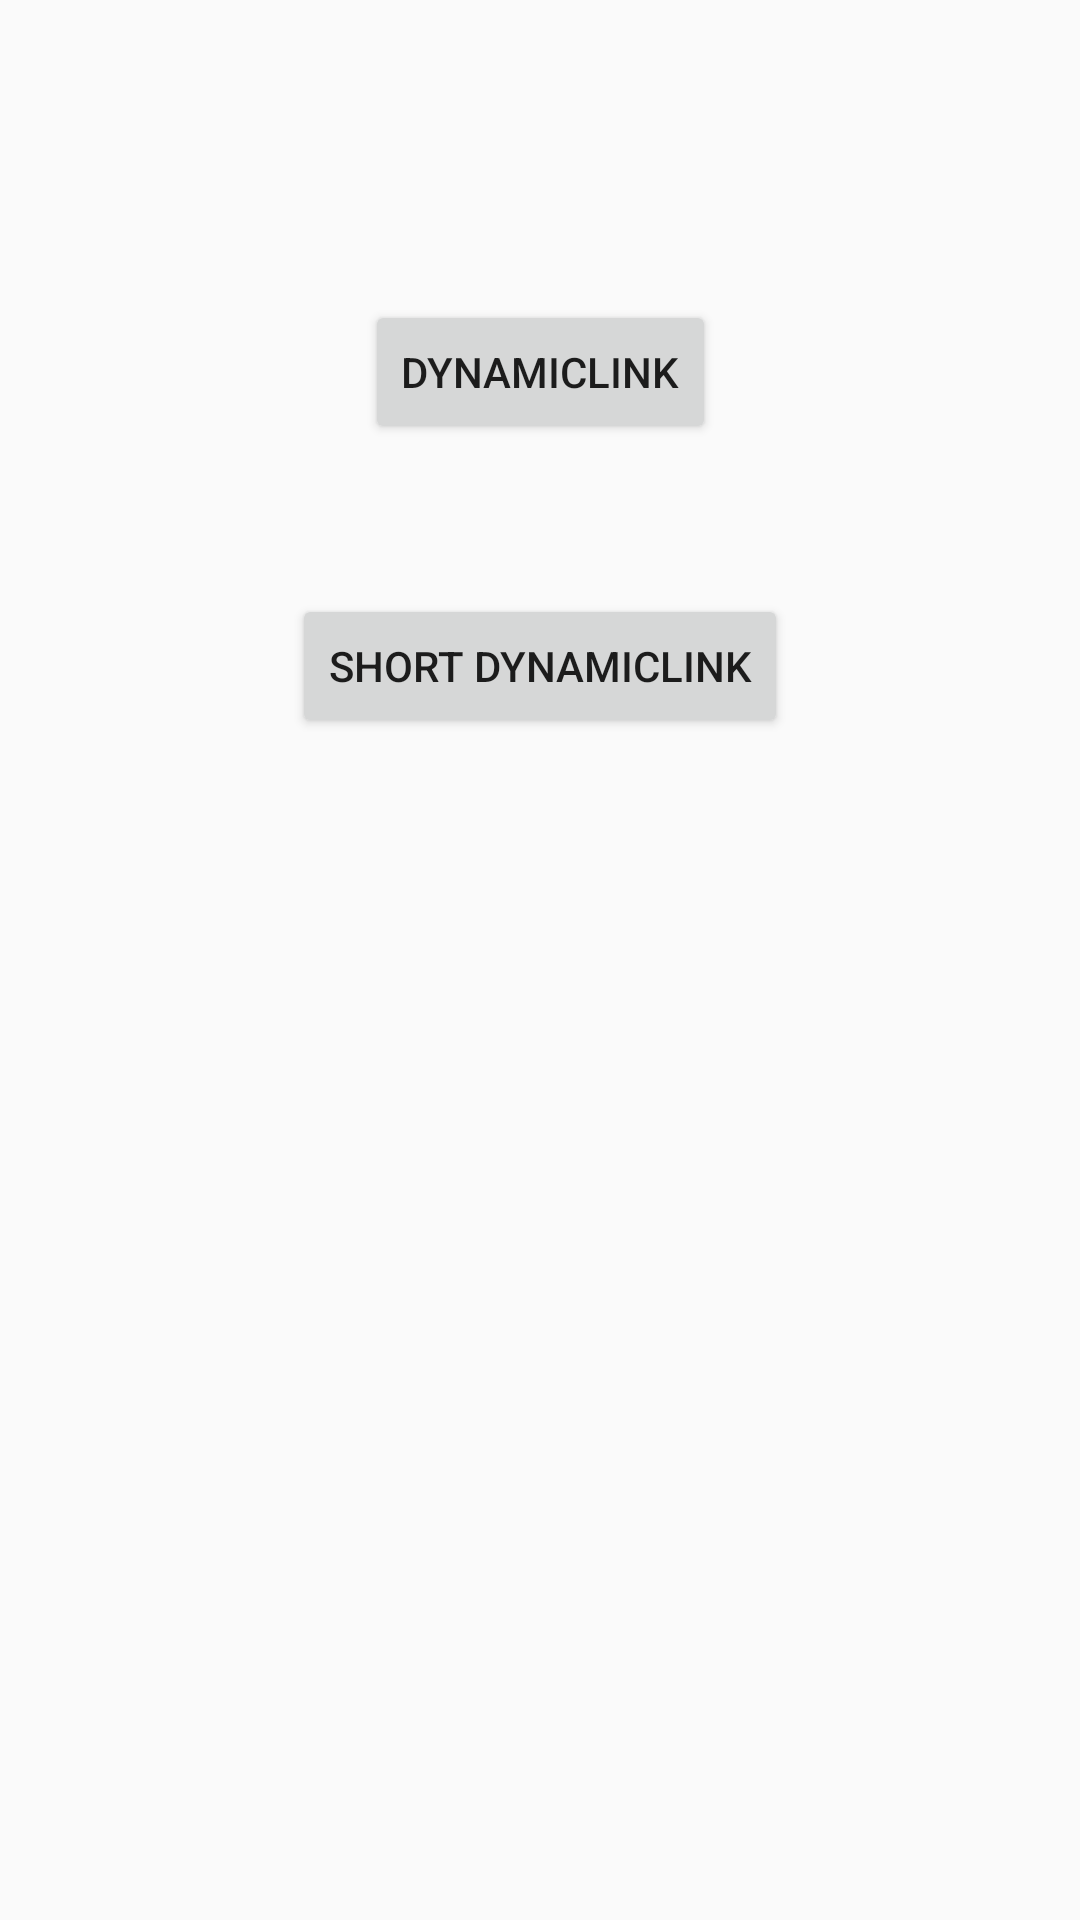

Layout XML and referenced resources for this Android screen:
<!-- AndroidManifest.xml: application theme AppTheme -->
<!-- res/layout/dynamiclink_activity.xml -->
<?xml version="1.0" encoding="utf-8"?>
<androidx.constraintlayout.widget.ConstraintLayout xmlns:android="http://schemas.android.com/apk/res/android"
    xmlns:tools="http://schemas.android.com/tools"
    xmlns:app="http://schemas.android.com/apk/res-auto"
    android:id="@+id/container"
    android:layout_width="match_parent"
    android:layout_height="match_parent"
    tools:context=".ui.main.DynamicLinkActivity">

    <Button
        android:id="@+id/btnShared"
        android:layout_width="wrap_content"
        android:layout_height="wrap_content"
        android:layout_marginTop="100dp"
        android:text="DynamicLink"
        app:layout_constraintTop_toTopOf="parent"
        app:layout_constraintStart_toStartOf="parent"
        app:layout_constraintEnd_toEndOf="parent"
        />

    <Button
        android:id="@+id/btnShortShared"
        android:layout_width="wrap_content"
        android:layout_height="wrap_content"
        android:layout_marginTop="50dp"
        android:text="Short DynamicLink"
        app:layout_constraintTop_toBottomOf="@+id/btnShared"
        app:layout_constraintStart_toStartOf="parent"
        app:layout_constraintEnd_toEndOf="parent"
        />

</androidx.constraintlayout.widget.ConstraintLayout>
<!-- resources referenced by this layout -->
<resources>
  <style name="AppTheme" parent="Theme.AppCompat.Light.NoActionBar">
          <item name="windowActionBar">true</item>
          
          <item name="colorPrimary">@color/colorPrimary</item>
          <item name="colorPrimaryDark">@color/black</item>
          <item name="colorAccent">@color/colorAccent</item>
          <item name="android:windowAnimationStyle">@android:style/Animation</item>
      </style>
  <color name="colorPrimary">#3F51B5</color>
  <color name="black">#000000</color>
  <color name="colorAccent">#FF4081</color>
</resources>
